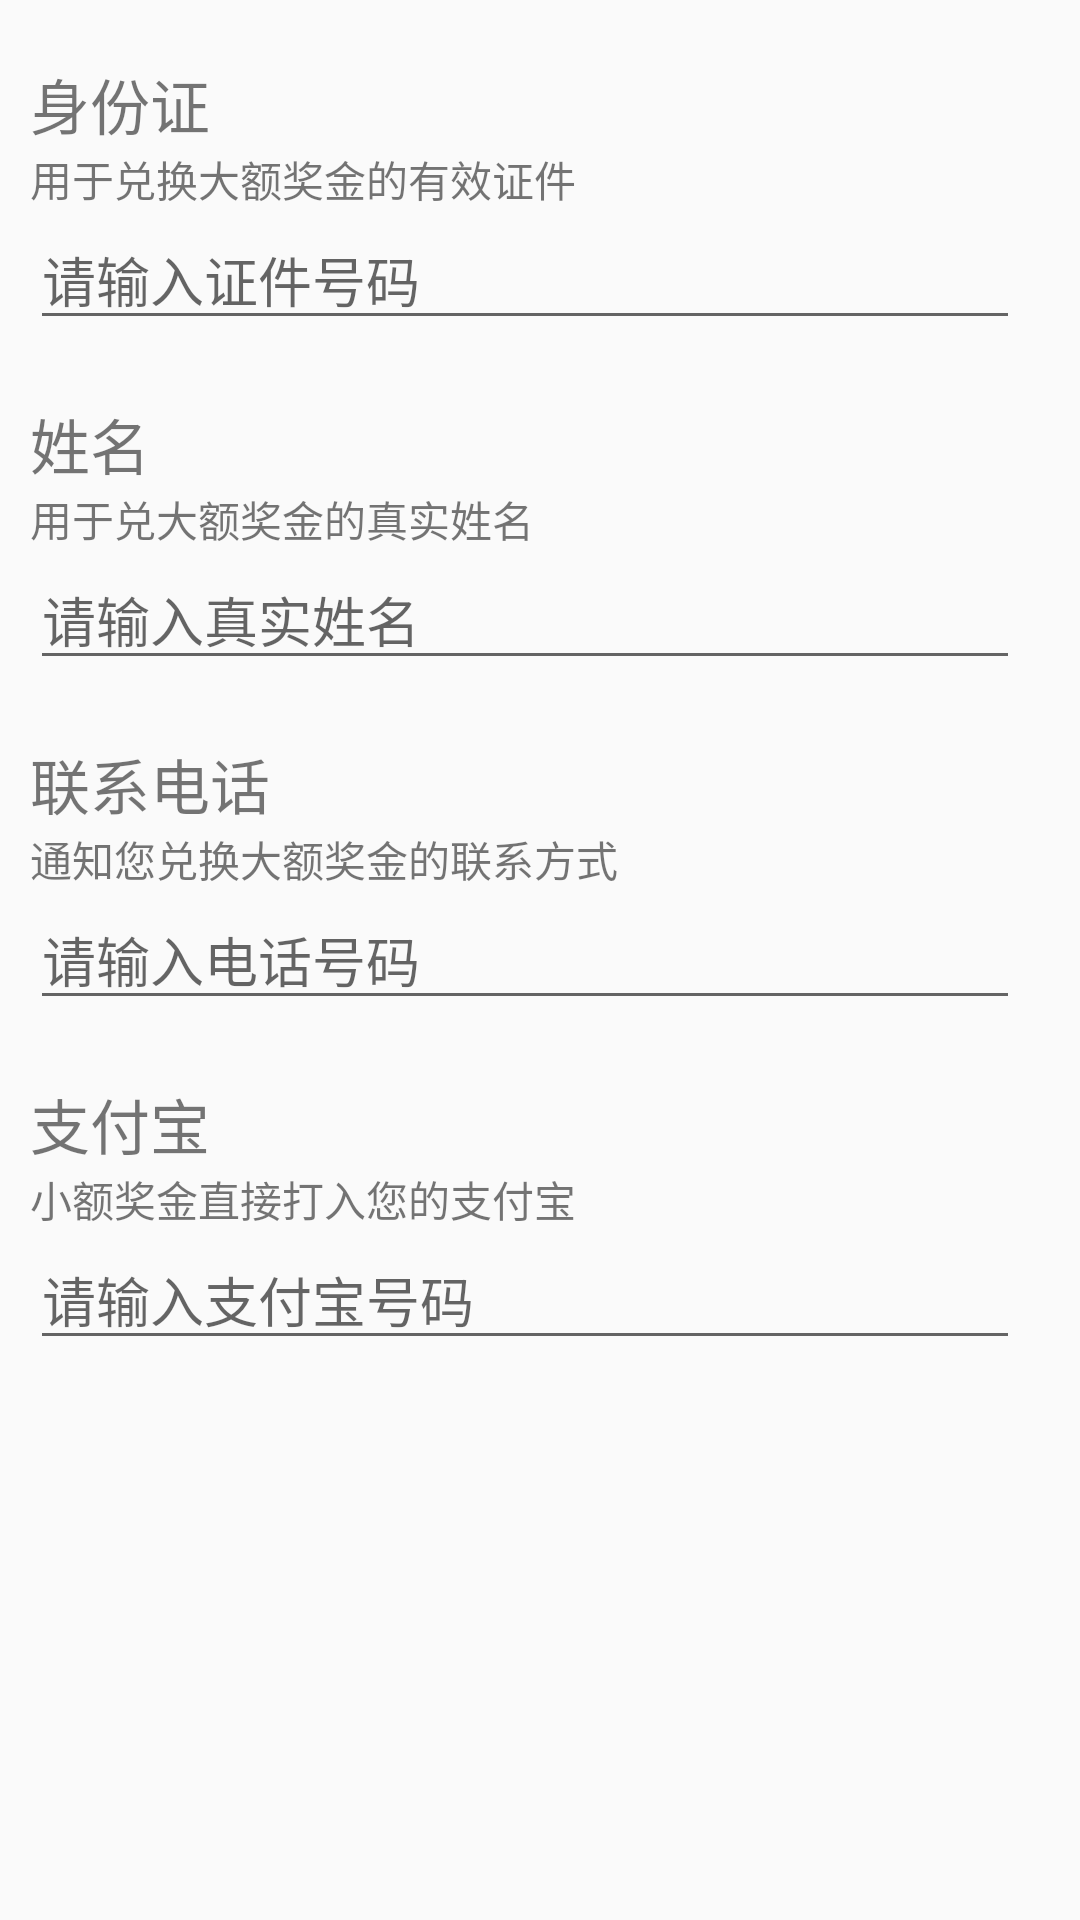

Here is an Android app screen rendered from its layout file. Give the layout XML and the strings, colors and styles it references.
<!-- AndroidManifest.xml: application theme Theme.AppCompat.Light -->
<!-- res/layout/fragment_lottery_info.xml -->
<?xml version="1.0" encoding="utf-8"?>
<ScrollView xmlns:android="http://schemas.android.com/apk/res/android"
    android:layout_width="match_parent"
    android:layout_height="wrap_content"
    android:orientation="vertical" >
    
<LinearLayout 
    android:layout_width="match_parent"
    android:layout_height="wrap_content"
    android:paddingLeft="10dip"
	android:paddingRight="10dip"
	android:layout_marginRight="10dip"
    android:orientation="vertical" >

	<TextView
        android:layout_width="match_parent"
        android:layout_height="wrap_content"
        android:text="@string/lottery_pref_id_title"
        android:layout_marginTop="20dip"
        android:textSize="20sp" />
    <TextView
        android:layout_width="match_parent"
        android:layout_height="wrap_content"
        android:text="@string/lottery_pref_id_summery" />
	
    <EditText
        android:id="@+id/lottery_pref_id"
        android:layout_width="match_parent"
        android:layout_height="wrap_content"
        android:hint="@string/lottery_pref_id_dialogTitle"
        android:inputType="number" />
    
    
    
	<TextView
        android:layout_width="match_parent"
        android:layout_height="wrap_content"
        android:text="@string/lottery_pref_username_title"
        android:layout_marginTop="20dip"
        android:textSize="20sp" />
    <TextView
        android:layout_width="match_parent"
        android:layout_height="wrap_content"
        android:text="@string/lottery_pref_username_summery" />
	
    <EditText
		android:id="@+id/lottery_pref_username"
        android:layout_width="match_parent"
        android:layout_height="wrap_content"
        android:hint="@string/lottery_pref_username_dialogTitle"
        android:inputType="text" />
    
	<TextView
        android:layout_width="match_parent"
        android:layout_height="wrap_content"
        android:text="@string/lottery_pref_phone_title"
        android:layout_marginTop="20dip"
        android:textSize="20sp" />
    <TextView
        android:layout_width="match_parent"
        android:layout_height="wrap_content"
        android:text="@string/lottery_pref_phone_summery" />
	
    <EditText
		android:id="@+id/lottery_pref_phone"
        android:layout_width="match_parent"
        android:layout_height="wrap_content"
        android:hint="@string/lottery_pref_phone_dialogTitle"
        android:inputType="phone" />
    
	<TextView
        android:layout_width="match_parent"
        android:layout_height="wrap_content"
        android:text="@string/lottery_pref_alipay_title"
        android:layout_marginTop="20dip"
        android:textSize="20sp" />
    <TextView
        android:layout_width="match_parent"
        android:layout_height="wrap_content"
        android:text="@string/lottery_pref_alipay_summery" />
	
    <EditText
		android:id="@+id/lottery_pref_alipay"
        android:layout_width="match_parent"
        android:layout_height="wrap_content"
        android:hint="@string/lottery_pref_alipay_dialogTitle"
        android:inputType="textEmailAddress" />
</LinearLayout>
</ScrollView>
<!-- resources referenced by this layout -->
<resources>
  <string name="lottery_pref_alipay_dialogTitle">请输入支付宝号码</string>
  <string name="lottery_pref_alipay_summery">小额奖金直接打入您的支付宝</string>
  <string name="lottery_pref_alipay_title">支付宝</string>
  <string name="lottery_pref_id_dialogTitle">请输入证件号码</string>
  <string name="lottery_pref_id_summery">用于兑换大额奖金的有效证件</string>
  <string name="lottery_pref_id_title">身份证</string>
  <string name="lottery_pref_phone_dialogTitle">请输入电话号码</string>
  <string name="lottery_pref_phone_summery">通知您兑换大额奖金的联系方式</string>
  <string name="lottery_pref_phone_title">联系电话</string>
  <string name="lottery_pref_username_dialogTitle">请输入真实姓名</string>
  <string name="lottery_pref_username_summery">用于兑大额奖金的真实姓名</string>
  <string name="lottery_pref_username_title">姓名</string>
</resources>
